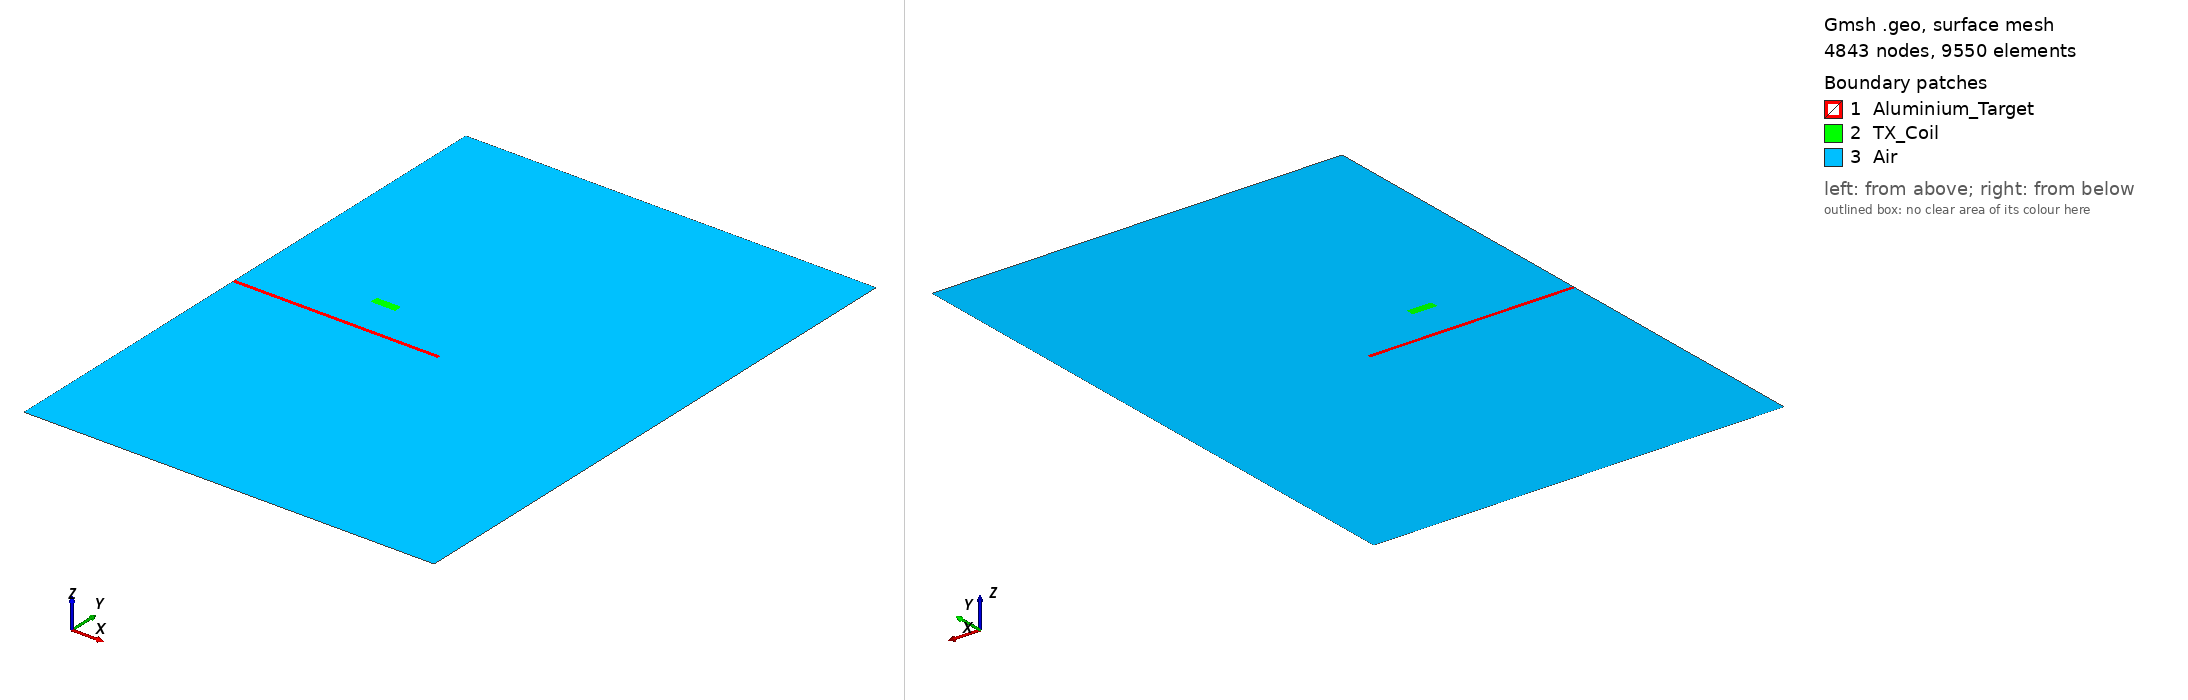

Gmsh geometry script, surface-meshed: 4843 nodes, 9550 surface elements. Boundary patches (legend numbers): 1 Aluminium_Target, 2 TX_Coil, 3 Air. Left view from above one corner, right view from below the opposite corner. Legend entries are the model's physical surfaces. The drawing asked Gmsh for element sizes between 1% and 20% of the model's largest extent; the script's own settings can give other sizes.

=== pi_pulse_separate_coil.geo (drawn) ===
// Axisymmetric PI detector surrogate: independent TX coil, air gap, conductive target.
// Coordinates are (r,z) in metres. TX coil and target are separate physical bodies.
SetFactory("OpenCASCADE");
Mesh.MshFileVersion = 2.2;
Mesh.ElementOrder = 1;
Mesh.CharacteristicLengthMin = 0.0025;
Mesh.CharacteristicLengthMax = 0.020;

// Set IncludeTarget=0 for the no-target control. TargetGap is measured from
// the lower face of the TX winding (z=30 mm) to the target upper face.
If (!Exists(IncludeTarget))
  IncludeTarget = 1;
EndIf
If (!Exists(TargetGap))
  TargetGap = 0.045;
EndIf
TargetTop = 0.030 - TargetGap;
TargetBottom = TargetTop - 0.005;

// Outer air domain: r=0..0.50 m, z=-0.35..0.35 m.
Rectangle(1) = {0.0, -0.35, 0, 0.50, 0.70};
// Aluminium plate: 250 mm radius, 5 mm thick.
If (IncludeTarget)
  Rectangle(2) = {0.0, TargetBottom, 0, 0.25, 0.005};
EndIf
// Parameterized axisymmetric TX winding pack. Sweep changes radius only;
// radial width, height, turn count and current density remain fixed.
If (!Exists(CoilInnerRadiusM))
  CoilInnerRadiusM = 0.130;
EndIf
If (!Exists(CoilRadialWidthM))
  CoilRadialWidthM = 0.030;
EndIf
Rectangle(3) = {CoilInnerRadiusM, 0.030, 0, CoilRadialWidthM, 0.010};

// Fragment the air domain with two independent internal regions.
fragmentTools[] = {3};
If (IncludeTarget)
  fragmentTools[] += {2};
EndIf
out[] = BooleanFragments{ Surface{1}; Delete; }{ Surface{fragmentTools[]}; Delete; };

air[] = {};
tx[] = {};
target[] = {};
For i In {0:#out[]-1}
  s = out[i];
  c[] = CenterOfMass Surface{s};
  If (c[0] > 0.129 && c[0] < 0.161 && c[1] > 0.029 && c[1] < 0.041)
    tx[] += {s};
  ElseIf (c[0] >= -0.0001 && c[0] < 0.251 && c[1] > (TargetBottom - 0.001) && c[1] < (TargetTop + 0.001))
    target[] += {s};
  Else
    air[] += {s};
  EndIf
EndFor

Physical Surface("Air", 1) = {air[]};
Physical Surface("TX_Coil", 2) = {tx[]};
If (IncludeTarget)
  Physical Surface("Aluminium_Target", 3) = {target[]};
EndIf

// Explicitly select the axis and far-field exterior curves.
// Bounding-box selectors avoid fragile per-curve bounding-box array calls.
Physical Curve("Axis", 11) = Curve In BoundingBox{-1e-8, -0.350001, -1e-8, 1e-8, 0.350001, 1e-8};
Physical Curve("Outer_Infinity", 12) = {
  Curve In BoundingBox{-1e-8, -0.350001, -1e-8, 0.500001, -0.349999, 1e-8},
  Curve In BoundingBox{0.499999, -0.350001, -1e-8, 0.500001, 0.350001, 1e-8},
  Curve In BoundingBox{-1e-8, 0.349999, -1e-8, 0.500001, 0.350001, 1e-8}
};

// Refine the coil and target while keeping the surrounding air economical.
Field[1] = Distance;
If (IncludeTarget)
  Field[1].SurfacesList = {tx[], target[]};
Else
  Field[1].SurfacesList = {tx[]};
EndIf
Field[2] = Threshold;
Field[2].InField = 1;
Field[2].SizeMin = 0.0025;
Field[2].SizeMax = 0.020;
Field[2].DistMin = 0.005;
Field[2].DistMax = 0.060;
Background Field = 2;
Mesh 2;
